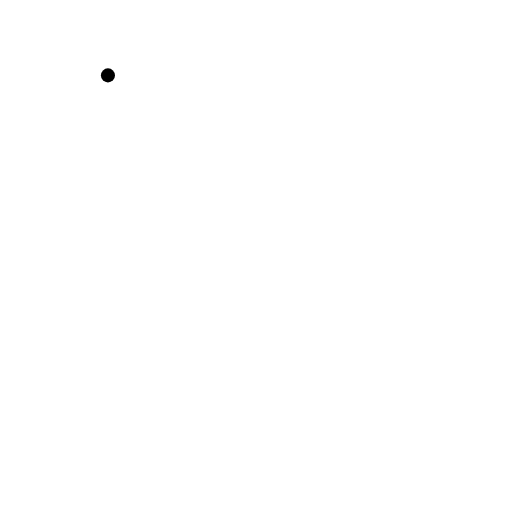
t = 0.00 s
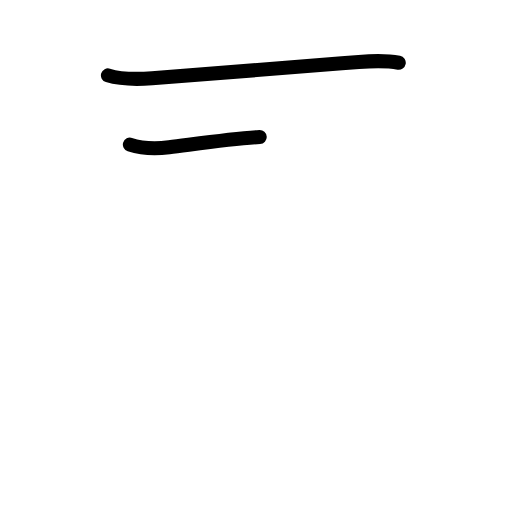
t = 1.38 s
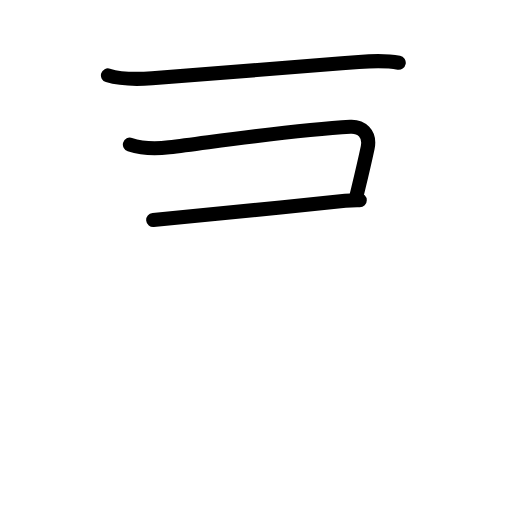
t = 2.75 s
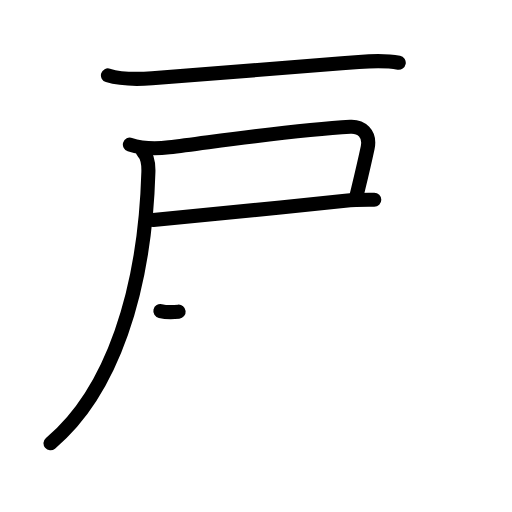
t = 4.17 s
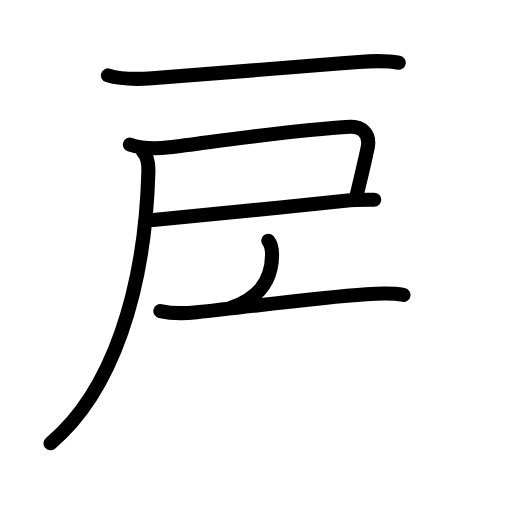
t = 5.63 s
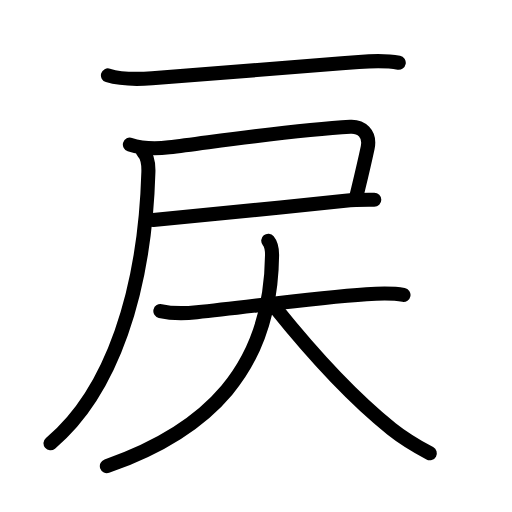
t = 7.00 s

The animated SVG that drew these frames (rendered in a browser with its animation timeline set to each time). Animation: 24 SMIL elements (animate=24); one cycle of 7.00 s.

<?xml version="1.0" encoding="UTF-8"?>
<!--
AniKanjiVG is licensed by CC-BY-SA Paul C. Sommerhoff (https://bitbucket.org/sommerhoff/anikanjivg).
AniKanjiVG uses KanjiVG which is licensed by CC-BY-SA Ulrich Apel (http://kanjivg.tagaini.net).
See also http://creativecommons.org/licenses/by-sa/3.0/
-->
<svg xmlns:kvg='http://kanjivg.tagaini.net' xmlns='http://www.w3.org/2000/svg' width='109' height='109' viewBox='0 0 109 109' style='fill:none;stroke:#000000;stroke-width:3;stroke-linecap:round;stroke-linejoin:round;' id="kvg:kanji_0623b"><g id="kvg:0623b" kvg:element="戻"><g id="kvg:0623b-g1" kvg:element="戸" kvg:radical="general"><path id="kvg:0623b-s1" kvg:type="㇐" d="M22.98,16.05c2.99,0.94,6.34,0.84,9.4,0.62c12.75-0.92,28.5-2.3,44.01-3.48c2.9-0.22,5.61-0.38,8.5,0.17"><animate attributeName="d" begin="0.0s" dur="0.3333333333333333s" from="M22.98,16.05C22.98,16.05,22.98,16.05,22.98,16.05" to="M22.98,16.05c2.99,0.94,6.34,0.84,9.4,0.62" />
<animate attributeName="d" begin="0.3333333333333333s" dur="0.3333333333333333s" from="M22.98,16.05c2.99,0.94,6.34,0.84,9.4,0.62c0,0,0,0,0,0,0" to="M22.98,16.05c2.99,0.94,6.34,0.84,9.4,0.62c12.75-0.92,28.5-2.3,44.01-3.48" />
<animate attributeName="d" begin="0.6666666666666666s" dur="0.3333333333333333s" from="M22.98,16.05c2.99,0.94,6.34,0.84,9.4,0.62c12.75-0.92,28.5-2.3,44.01-3.48c0,0,0,0,0,0,0" to="M22.98,16.05c2.99,0.94,6.34,0.84,9.4,0.62c12.75-0.92,28.5-2.3,44.01-3.48c2.9-0.22,5.61-0.38,8.5,0.17" />
</path>
<path id="kvg:0623b-s2" kvg:type="㇕c" d="M27.65,30.78c2.54,0.83,5.71,0.9,8.35,0.57c11.33-1.41,26.88-3.72,38.58-4.36c2.26-0.12,4.35,1.37,3.68,4.52c-0.88,4.11-1.38,6.11-2.34,10.08"><animate attributeName="d" begin="1.0s" dur="0.25s" from="M27.65,30.78C27.65,30.78,27.65,30.78,27.65,30.78" to="M27.65,30.78c2.54,0.83,5.71,0.9,8.35,0.57" />
<animate attributeName="d" begin="1.25s" dur="0.25s" from="M27.65,30.78c2.54,0.83,5.71,0.9,8.35,0.57c0,0,0,0,0,0,0" to="M27.65,30.78c2.54,0.83,5.71,0.9,8.35,0.57c11.33-1.41,26.88-3.72,38.58-4.36" />
<animate attributeName="d" begin="1.5s" dur="0.25s" from="M27.65,30.78c2.54,0.83,5.71,0.9,8.35,0.57c11.33-1.41,26.88-3.72,38.58-4.36c0,0,0,0,0,0,0" to="M27.65,30.78c2.54,0.83,5.71,0.9,8.35,0.57c11.33-1.41,26.88-3.72,38.58-4.36c2.26-0.12,4.35,1.37,3.68,4.52" />
<animate attributeName="d" begin="1.75s" dur="0.25s" from="M27.65,30.78c2.54,0.83,5.71,0.9,8.35,0.57c11.33-1.41,26.88-3.72,38.58-4.36c2.26-0.12,4.35,1.37,3.68,4.52c0,0,0,0,0,0,0" to="M27.65,30.78c2.54,0.83,5.71,0.9,8.35,0.57c11.33-1.41,26.88-3.72,38.58-4.36c2.26-0.12,4.35,1.37,3.68,4.52c-0.88,4.11-1.38,6.11-2.34,10.08" />
<animate attributeName="d" begin="0s" dur="1.0s" from="M-100,-100" to="M-100,-100" />
</path>
<path id="kvg:0623b-s3" kvg:type="㇐b" d="M32.62,46.84c1.27,0,25.25-2.46,40.88-4.11c2.4-0.25,4.52-0.2,6.18-0.2"><animate attributeName="d" begin="2.0s" dur="0.5s" from="M32.62,46.84C32.62,46.84,32.62,46.84,32.62,46.84" to="M32.62,46.84c1.27,0,25.25-2.46,40.88-4.11" />
<animate attributeName="d" begin="2.5s" dur="0.5s" from="M32.62,46.84c1.27,0,25.25-2.46,40.88-4.11c0,0,0,0,0,0,0" to="M32.62,46.84c1.27,0,25.25-2.46,40.88-4.11c2.4-0.25,4.52-0.2,6.18-0.2" />
<animate attributeName="d" begin="0s" dur="2.0s" from="M-100,-100" to="M-100,-100" />
</path>
<path id="kvg:0623b-s4" kvg:type="㇒" d="M30.41,32.25c0.98,0.98,1.24,2.28,1.18,4.4c-0.72,25.22-7.72,46.72-20.84,57.72"><animate attributeName="d" begin="3.0s" dur="0.5s" from="M30.41,32.25C30.41,32.25,30.41,32.25,30.41,32.25" to="M30.41,32.25c0.98,0.98,1.24,2.28,1.18,4.4" />
<animate attributeName="d" begin="3.5s" dur="0.5s" from="M30.41,32.25c0.98,0.98,1.24,2.28,1.18,4.4c0,0,0,0,0,0,0" to="M30.41,32.25c0.98,0.98,1.24,2.28,1.18,4.4c-0.72,25.22-7.72,46.72-20.84,57.72" />
<animate attributeName="d" begin="0s" dur="3.0s" from="M-100,-100" to="M-100,-100" />
</path>
</g>
<g id="kvg:0623b-g2" kvg:element="大"><path id="kvg:0623b-s5" kvg:type="㇐" d="M34.14,66.22c2.86,0.66,5.34,0.51,7.76,0.26c11.91-1.25,25.23-3.13,36.11-3.85c2.64-0.17,5.28-0.33,7.89,0.15"><animate attributeName="d" begin="4.0s" dur="0.3333333333333333s" from="M34.14,66.22C34.14,66.22,34.14,66.22,34.14,66.22" to="M34.14,66.22c2.86,0.66,5.34,0.51,7.76,0.26" />
<animate attributeName="d" begin="4.333333333333333s" dur="0.3333333333333333s" from="M34.14,66.22c2.86,0.66,5.34,0.51,7.76,0.26c0,0,0,0,0,0,0" to="M34.14,66.22c2.86,0.66,5.34,0.51,7.76,0.26c11.91-1.25,25.23-3.13,36.11-3.85" />
<animate attributeName="d" begin="4.666666666666667s" dur="0.3333333333333333s" from="M34.14,66.22c2.86,0.66,5.34,0.51,7.76,0.26c11.91-1.25,25.23-3.13,36.11-3.85c0,0,0,0,0,0,0" to="M34.14,66.22c2.86,0.66,5.34,0.51,7.76,0.26c11.91-1.25,25.23-3.13,36.11-3.85c2.64-0.17,5.28-0.33,7.89,0.15" />
<animate attributeName="d" begin="0s" dur="4.0s" from="M-100,-100" to="M-100,-100" />
</path>
<path id="kvg:0623b-s6" kvg:type="㇒" d="M57.11,51.25c0.54,0.65,0.82,1.65,0.81,3.06c-0.26,24.35-13.77,37.45-35.17,44.93"><animate attributeName="d" begin="5.0s" dur="0.5s" from="M57.11,51.25C57.11,51.25,57.11,51.25,57.11,51.25" to="M57.11,51.25c0.54,0.65,0.82,1.65,0.81,3.06" />
<animate attributeName="d" begin="5.5s" dur="0.5s" from="M57.11,51.25c0.54,0.65,0.82,1.65,0.81,3.06c0,0,0,0,0,0,0" to="M57.11,51.25c0.54,0.65,0.82,1.65,0.81,3.06c-0.26,24.35-13.77,37.45-35.17,44.93" />
<animate attributeName="d" begin="0s" dur="5.0s" from="M-100,-100" to="M-100,-100" />
</path>
<path id="kvg:0623b-s7" kvg:type="㇏" d="M58.51,65.38c6.62,8.25,15.24,18.25,24.86,25.93c2.64,2.11,5.17,3.59,8.13,5.19"><animate attributeName="d" begin="6.0s" dur="0.5s" from="M58.51,65.38C58.51,65.38,58.51,65.38,58.51,65.38" to="M58.51,65.38c6.62,8.25,15.24,18.25,24.86,25.93" />
<animate attributeName="d" begin="6.5s" dur="0.5s" from="M58.51,65.38c6.62,8.25,15.24,18.25,24.86,25.93c0,0,0,0,0,0,0" to="M58.51,65.38c6.62,8.25,15.24,18.25,24.86,25.93c2.64,2.11,5.17,3.59,8.13,5.19" />
<animate attributeName="d" begin="0s" dur="6.0s" from="M-100,-100" to="M-100,-100" />
</path>
</g>
</g>
</svg>
